Run: headless pygame with SDL's dummy video driver; simulated clock (each Clock.tick advances the game by its frame time, no real sleeping); random seed 0; keys injected as events and as key.get_pressed() state; no mouse input.
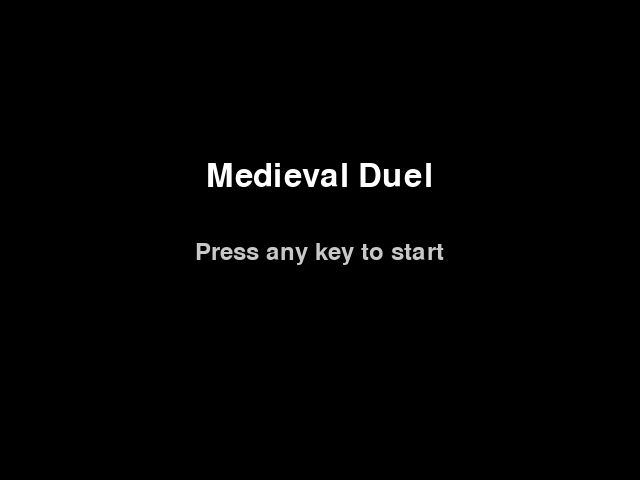
Frame 1 of 2 · flips 1–60 · no input
Frame 2 of 2 · flips 61–180 · tapped SPACE, RETURN · held RIGHT (→), D (game ended) · screen unchanged from frame 1, image omitted

The pygame program that drew these frames:

import pygame


def run_start_menu():
    pygame.init()
    width, height = 640, 480
    screen = pygame.display.set_mode((width, height))
    pygame.display.set_caption("Medieval Duel - Start Menu")

    font = pygame.font.Font(None, 48)
    small_font = pygame.font.Font(None, 36)
    clock = pygame.time.Clock()

    running = True
    start_game = False
    while running:
        for event in pygame.event.get():
            if event.type == pygame.QUIT:
                running = False
            elif event.type == pygame.KEYDOWN:
                if event.key == pygame.K_ESCAPE:
                    running = False
                else:
                    start_game = True
                    running = False

        screen.fill((0, 0, 0))
        title_surf = font.render("Medieval Duel", True, (255, 255, 255))
        prompt_surf = small_font.render("Press any key to start", True, (200, 200, 200))
        screen.blit(title_surf, ((width - title_surf.get_width()) // 2, height // 3))
        screen.blit(prompt_surf, ((width - prompt_surf.get_width()) // 2, height // 2))
        pygame.display.flip()
        clock.tick(60)

    pygame.quit()
    return start_game


if __name__ == "__main__":
    if run_start_menu():
        print("Game starting...")
    else:
        print("Quit from start menu")
